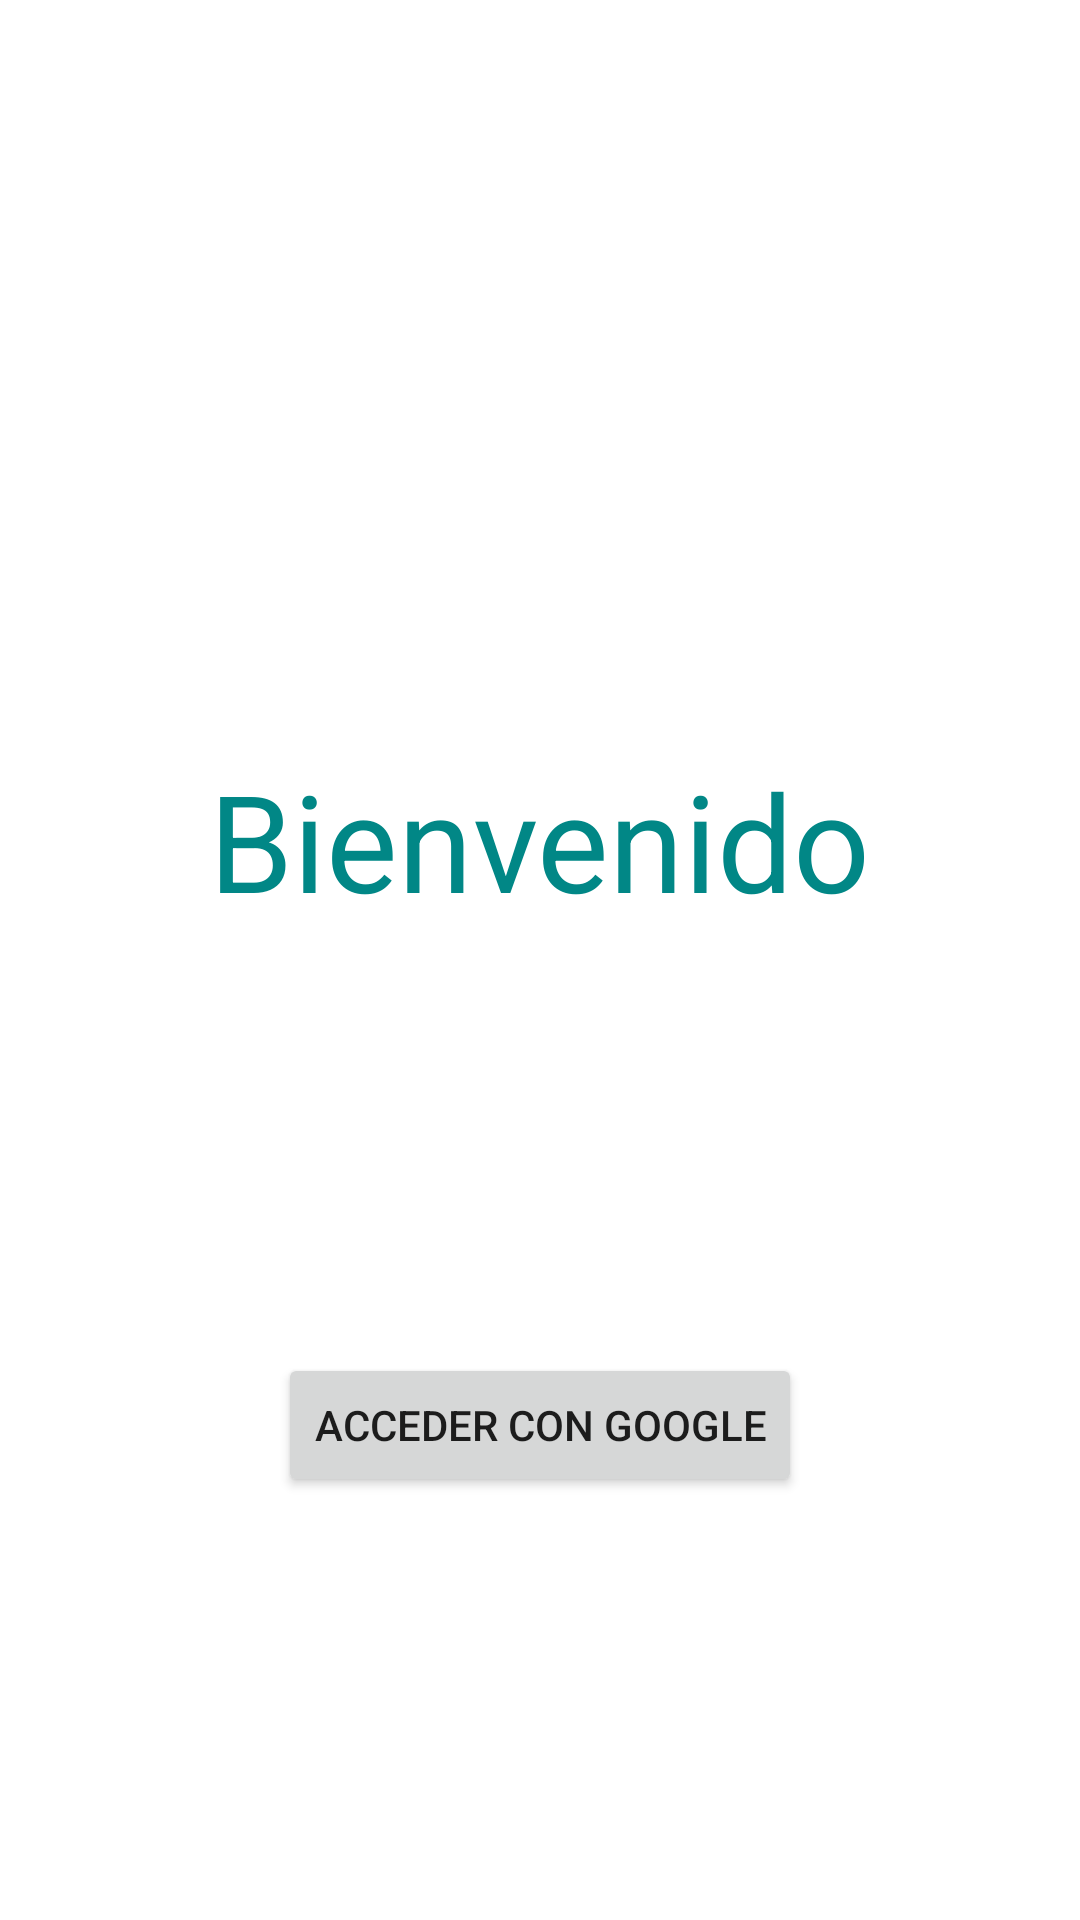

Android layout source for this screen:
<!-- AndroidManifest.xml: application theme Theme.GSignIn -->
<!-- res/layout/activity_login.xml -->
<?xml version="1.0" encoding="utf-8"?>
<androidx.constraintlayout.widget.ConstraintLayout xmlns:android="http://schemas.android.com/apk/res/android"
    xmlns:app="http://schemas.android.com/apk/res-auto"
    xmlns:tools="http://schemas.android.com/tools"
    android:layout_width="match_parent"
    android:layout_height="match_parent"
    tools:context=".LoginActivity">

    <TextView
        android:id="@+id/txt_saludo"
        android:layout_width="wrap_content"
        android:layout_height="wrap_content"
        android:textSize="45sp"
        app:layout_constraintTop_toTopOf="parent"
        app:layout_constraintStart_toStartOf="parent"
        app:layout_constraintEnd_toEndOf="parent"
        android:layout_marginTop="250dp"
        android:textColor="@color/teal_700"
        android:text="@string/txt_greetings"
        tools:layout_editor_absoluteX="171dp"
        tools:layout_editor_absoluteY="216dp" />

    <Button
        android:id="@+id/btn_GSignIn"
        android:layout_width="wrap_content"
        android:layout_height="wrap_content"
        android:text="@string/txt_GSignIn"
        app:layout_constraintStart_toStartOf="parent"
        app:layout_constraintEnd_toEndOf="parent"
        app:layout_constraintBottom_toBottomOf="parent"
        app:layout_constraintTop_toBottomOf="@id/txt_saludo"
        tools:layout_editor_absoluteX="161dp"
        tools:layout_editor_absoluteY="544dp" />
</androidx.constraintlayout.widget.ConstraintLayout>
<!-- resources referenced by this layout -->
<resources>
  <string name="txt_GSignIn">Acceder con Google</string>
  <string name="txt_greetings">Bienvenido</string>
  <style name="Theme.GSignIn" parent="Theme.MaterialComponents.DayNight.DarkActionBar">
          
          <item name="colorPrimary">@color/purple_500</item>
          <item name="colorPrimaryVariant">@color/purple_700</item>
          <item name="colorOnPrimary">@color/white</item>
          
          <item name="colorSecondary">@color/teal_200</item>
          <item name="colorSecondaryVariant">@color/teal_700</item>
          <item name="colorOnSecondary">@color/black</item>
          
          <item name="android:statusBarColor" tools:targetApi="l">?attr/colorPrimaryVariant</item>
          
      </style>
  <!-- not gathered from this repository: default colours our renderer supplied (Android Studio template values) -->
  <color name="purple_500">#FF6200EE</color>
  <color name="purple_700">#FF3700B3</color>
  <color name="teal_200">#FF03DAC5</color>
  <color name="teal_700">#FF018786</color>
  <color name="black">#FF000000</color>
  <color name="white">#FFFFFFFF</color>
</resources>
